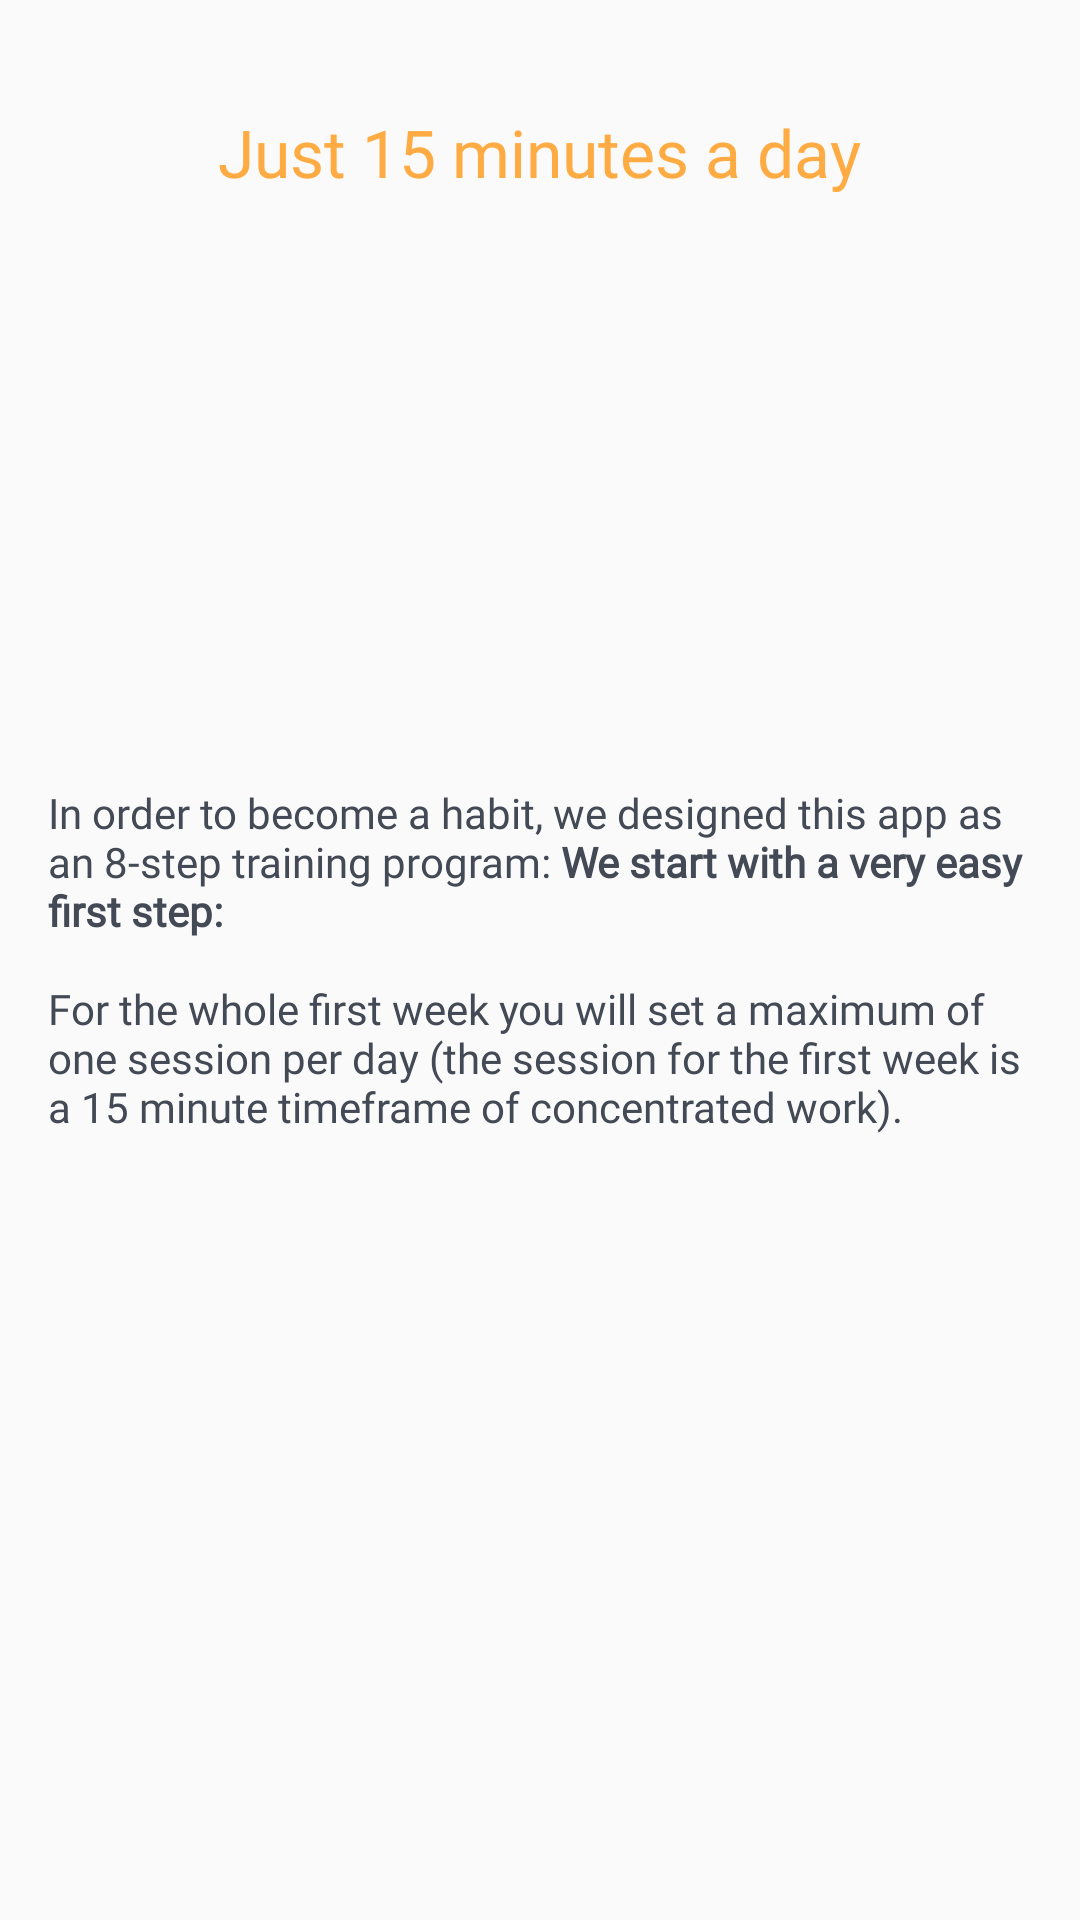

The Android layout XML behind this screen, and the referenced resources:
<!-- AndroidManifest.xml: application theme AppTheme.NoActionBar -->
<!-- res/layout/tutorial_second.xml -->
<?xml version="1.0" encoding="utf-8"?>
<RelativeLayout xmlns:android="http://schemas.android.com/apk/res/android"
    android:layout_width="match_parent"
    android:layout_height="match_parent"
    android:padding="16dp"
    android:orientation="vertical">


    <TextView
        android:id="@+id/title"
        android:layout_width="wrap_content"
        android:layout_height="wrap_content"
        android:text="@string/tutorial_title_2"
        android:layout_centerHorizontal="true"
        android:textSize="22sp"
        android:gravity="center"
        android:layout_marginTop="20dp"
        android:fontFamily="@font/roboto_bold"
        android:textColor="@color/colorPrimaryDark"/>


    <TextView
        android:layout_width="wrap_content"
        android:layout_height="wrap_content"
        android:textColor="@color/text_color"
        android:fontFamily="@font/roboto_light"
        android:layout_centerInParent="true"
        android:text="@string/tutorial_text_2"/>

</RelativeLayout>
<!-- resources referenced by this layout -->
<resources>
  <color name="colorPrimaryDark">#FFAB43</color> //900
  <color name="text_color">#434955</color>
  <string name="tutorial_text_2">In order to become a habit, we designed this app as an 8-step training program: <b>We start
          with a very easy first step:</b>
  \n\nFor the whole first week you will set a maximum of one session per day (the session for the
  first week is a 15 minute timeframe of concentrated work).</string>
  <string name="tutorial_title_2">Just 15 minutes a day</string>
  <style name="AppTheme.NoActionBar">
          <item name="windowActionBar">false</item>
          <item name="windowNoTitle">true</item>
      </style>
</resources>
